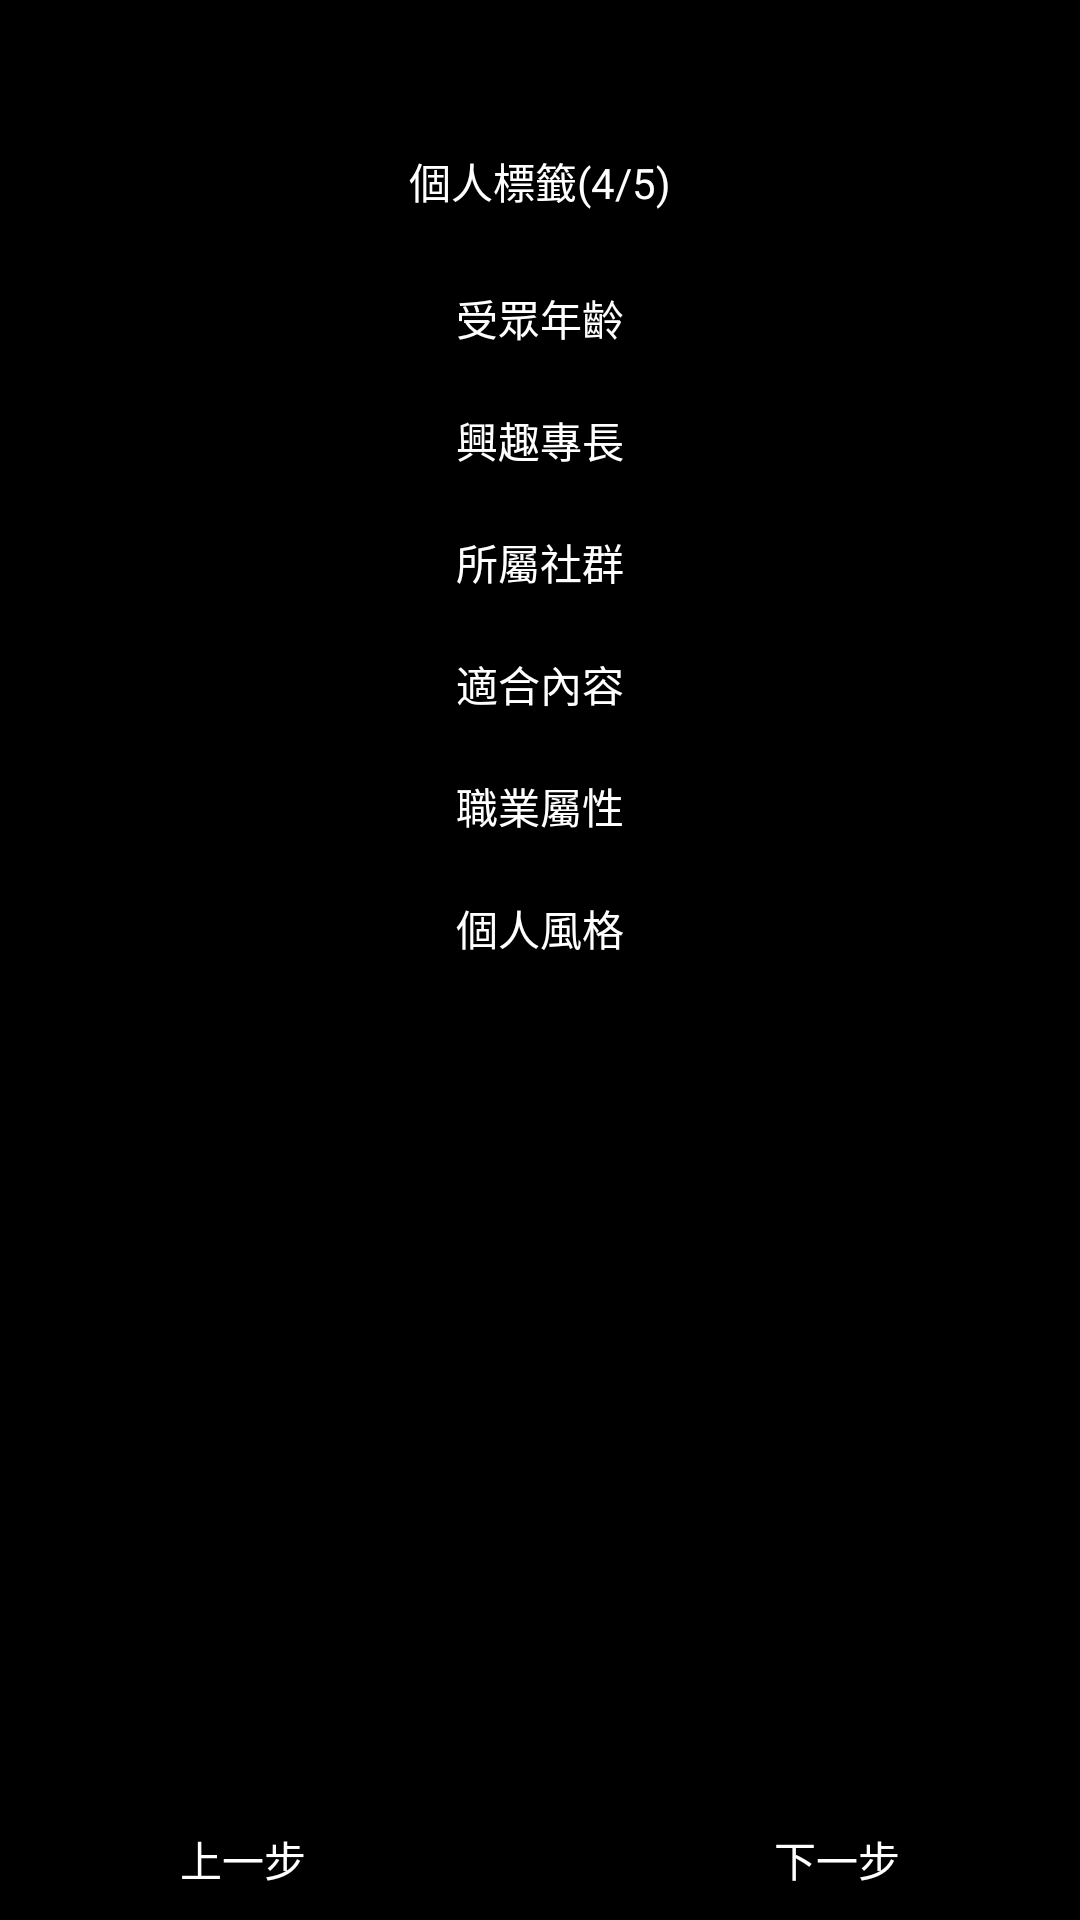

Produce the Android XML layout that renders to this screen, including the resource entries it uses.
<!-- AndroidManifest.xml: application theme Theme.AppCompat.Light.NoActionBar -->
<!-- res/layout/fragment_step_four.xml -->
<?xml version="1.0" encoding="utf-8"?>
<androidx.constraintlayout.widget.ConstraintLayout xmlns:android="http://schemas.android.com/apk/res/android"
    xmlns:tools="http://schemas.android.com/tools"
    android:layout_width="match_parent"
    android:layout_height="match_parent"
    android:background="@color/colorBackgroundBlack"
    xmlns:app="http://schemas.android.com/apk/res-auto"
    tools:context=".ui.bindtag.StepFourFragment">

    <TextView
        android:id="@+id/title"
        style="@style/textWhiteMedium"
        android:layout_width="wrap_content"
        android:layout_height="wrap_content"
        android:layout_marginTop="50dp"
        android:text="@string/login_step4"
        app:layout_constraintEnd_toEndOf="parent"
        app:layout_constraintStart_toStartOf="parent"
        app:layout_constraintTop_toTopOf="parent"/>

    <ScrollView
        android:layout_marginVertical="10dp"
        app:layout_constraintTop_toBottomOf="@id/title"
        android:layout_width="match_parent"
        android:layout_height="0dp"
        app:layout_constraintBottom_toTopOf="@+id/btnPre">
        <androidx.constraintlayout.widget.ConstraintLayout
            android:paddingHorizontal="15dp"
            android:layout_width="match_parent"
            android:layout_height="wrap_content">

            <TextView
                android:id="@+id/title_age"
                style="@style/textWhiteMedium"
                android:layout_width="wrap_content"
                android:layout_height="wrap_content"
                android:text="@string/personal_1"
                android:layout_marginVertical="15dp"
                app:layout_constraintTop_toTopOf="parent"
                app:layout_constraintEnd_toEndOf="parent"
                app:layout_constraintStart_toStartOf="parent" />

            <com.google.android.material.chip.ChipGroup
                android:id="@+id/cgAge"
                android:layout_margin="5dp"
                app:chipSpacingHorizontal="15dp"
                app:chipSpacingVertical="15dp"
                app:chipMinTouchTargetSize="10dp"
                app:layout_constraintStart_toStartOf="parent"
                app:layout_constraintEnd_toEndOf="parent"
                app:layout_constraintTop_toBottomOf="@id/title_age"
                android:foregroundGravity="left"
                android:layout_width="match_parent"
                android:layout_height="wrap_content">
            </com.google.android.material.chip.ChipGroup>

            <TextView
                android:id="@+id/title_area"
                style="@style/textWhiteMedium"
                android:layout_width="wrap_content"
                android:layout_height="wrap_content"
                android:text="@string/personal_2"
                android:layout_marginVertical="15dp"
                app:layout_constraintTop_toBottomOf="@id/cgAge"
                app:layout_constraintEnd_toEndOf="parent"
                app:layout_constraintStart_toStartOf="parent" />

            <com.google.android.material.chip.ChipGroup
                android:id="@+id/cgArea"
                android:layout_margin="5dp"
                app:chipSpacingVertical="15dp"
                app:chipMinTouchTargetSize="10dp"
                app:layout_constraintStart_toStartOf="parent"
                app:layout_constraintEnd_toEndOf="parent"
                app:layout_constraintTop_toBottomOf="@id/title_area"
                android:foregroundGravity="left"
                android:layout_width="match_parent"
                android:layout_height="wrap_content"/>

            <TextView
                android:id="@+id/title_social"
                style="@style/textWhiteMedium"
                android:layout_width="wrap_content"
                android:layout_height="wrap_content"
                android:text="@string/personal_3"
                android:layout_marginVertical="15dp"
                app:layout_constraintTop_toBottomOf="@id/cgArea"
                app:layout_constraintEnd_toEndOf="parent"
                app:layout_constraintStart_toStartOf="parent" />

            <com.google.android.material.chip.ChipGroup
                android:id="@+id/cgSocial"
                android:layout_margin="5dp"
                app:chipSpacingVertical="15dp"
                app:chipMinTouchTargetSize="10dp"
                app:layout_constraintStart_toStartOf="parent"
                app:layout_constraintEnd_toEndOf="parent"
                app:layout_constraintTop_toBottomOf="@id/title_social"
                android:foregroundGravity="left"
                android:layout_width="match_parent"
                android:layout_height="wrap_content"/>

            <TextView
                android:id="@+id/title_content"
                style="@style/textWhiteMedium"
                android:layout_width="wrap_content"
                android:layout_height="wrap_content"
                android:text="@string/personal_4"
                android:layout_marginVertical="15dp"
                app:layout_constraintTop_toBottomOf="@id/cgSocial"
                app:layout_constraintEnd_toEndOf="parent"
                app:layout_constraintStart_toStartOf="parent" />

            <com.google.android.material.chip.ChipGroup
                android:id="@+id/cgContent"
                android:layout_margin="5dp"
                app:chipSpacingVertical="15dp"
                app:chipMinTouchTargetSize="10dp"
                app:layout_constraintStart_toStartOf="parent"
                app:layout_constraintEnd_toEndOf="parent"
                app:layout_constraintTop_toBottomOf="@id/title_content"
                android:foregroundGravity="left"
                android:layout_width="match_parent"
                android:layout_height="wrap_content"/>

            <TextView
                android:id="@+id/title_job"
                style="@style/textWhiteMedium"
                android:layout_width="wrap_content"
                android:layout_height="wrap_content"
                android:text="@string/personal_5"
                android:layout_marginVertical="15dp"
                app:layout_constraintTop_toBottomOf="@id/cgContent"
                app:layout_constraintEnd_toEndOf="parent"
                app:layout_constraintStart_toStartOf="parent" />

            <com.google.android.material.chip.ChipGroup
                android:id="@+id/cgJob"
                android:layout_margin="5dp"
                app:chipSpacingVertical="15dp"
                app:chipMinTouchTargetSize="10dp"
                app:layout_constraintStart_toStartOf="parent"
                app:layout_constraintEnd_toEndOf="parent"
                app:layout_constraintTop_toBottomOf="@id/title_job"
                android:foregroundGravity="left"
                android:layout_width="match_parent"
                android:layout_height="wrap_content"/>

            <TextView
                android:id="@+id/title_personal"
                style="@style/textWhiteMedium"
                android:layout_width="wrap_content"
                android:layout_height="wrap_content"
                android:text="@string/personal_6"
                android:layout_marginVertical="15dp"
                app:layout_constraintTop_toBottomOf="@id/cgJob"
                app:layout_constraintEnd_toEndOf="parent"
                app:layout_constraintStart_toStartOf="parent" />

            <com.google.android.material.chip.ChipGroup
                android:id="@+id/cgPersonal"
                android:layout_margin="5dp"
                app:chipSpacingVertical="15dp"
                app:chipMinTouchTargetSize="10dp"
                app:layout_constraintStart_toStartOf="parent"
                app:layout_constraintEnd_toEndOf="parent"
                app:layout_constraintTop_toBottomOf="@id/title_personal"
                android:foregroundGravity="left"
                android:layout_width="match_parent"
                android:layout_height="wrap_content"/>
        </androidx.constraintlayout.widget.ConstraintLayout>
    </ScrollView>

    <TextView
        android:id="@+id/btnNext"
        style="@style/textWhiteMedium"
        android:layout_width="wrap_content"
        android:layout_height="wrap_content"
        android:text="@string/common_next"
        android:layout_marginTop="20dp"
        android:layout_marginRight="60dp"
        android:layout_marginBottom="10dp"
        app:layout_constraintEnd_toEndOf="parent"
        app:layout_constraintBottom_toBottomOf="parent" />

    <TextView
        android:id="@+id/btnPre"
        style="@style/textWhiteMedium"
        android:layout_width="wrap_content"
        android:layout_height="wrap_content"
        android:layout_marginTop="20dp"
        android:layout_marginLeft="60dp"
        android:text="@string/common_pre"
        android:layout_marginBottom="10dp"
        app:layout_constraintStart_toStartOf="parent"
        app:layout_constraintBottom_toBottomOf="parent" />


</androidx.constraintlayout.widget.ConstraintLayout>
<!-- resources referenced by this layout -->
<resources>
  <color name="colorBackgroundBlack">#000000</color>
  <string name="common_next">下一步</string>
  <string name="common_pre">上一步</string>
  <string name="login_step4">個人標籤(4/5)</string>
  <string name="personal_1">受眾年齡</string>
  <string name="personal_2">興趣專長</string>
  <string name="personal_3">所屬社群</string>
  <string name="personal_4">適合內容</string>
  <string name="personal_5">職業屬性</string>
  <string name="personal_6">個人風格</string>
  <style name="textWhiteMedium">
          <item name="android:textColor">@color/colorTextWhite</item>
          <item name="android:textSize">14sp</item>
      </style>
  <color name="colorTextWhite">#FFFFFF</color>
</resources>
